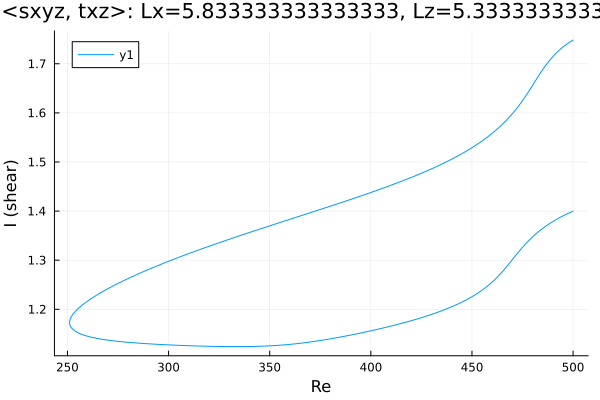

The file beside this chart, header and first rows:
Re, shear
500.0, 1.748
498.8, 1.745
497.4, 1.741
496, 1.737
494.5, 1.733
493.1, 1.728
491.7, 1.722
490.3, 1.716
488.9, 1.709
487.5, 1.702
486.1, 1.694
484.6, 1.686
484.2, 1.684
482.8, 1.675
481.4, 1.665
480, 1.656
478.6, 1.647
477.2, 1.638
475.8, 1.629
474.3, 1.621
472.9, 1.613
471.5, 1.606
470.1, 1.599
468.7, 1.592
467.3, 1.586
465.9, 1.58
464.4, 1.574
463, 1.569
461.6, 1.564
460.2, 1.559
458.8, 1.554
457.4, 1.55
456, 1.546
454.5, 1.541
453.1, 1.537
451.7, 1.534
450.3, 1.53
448.9, 1.526
447.5, 1.523
446.1, 1.519
444.6, 1.516
443.2, 1.513
441.8, 1.51
440.4, 1.507
439, 1.504
437.6, 1.501
436.2, 1.498
434.7, 1.495
433.3, 1.492
431.9, 1.49
430.5, 1.487
429.1, 1.484
427.7, 1.482
426.3, 1.479
424.8, 1.477
423.4, 1.474
422, 1.472
420.6, 1.47
419.2, 1.467
417.8, 1.465
... 364 more rows
